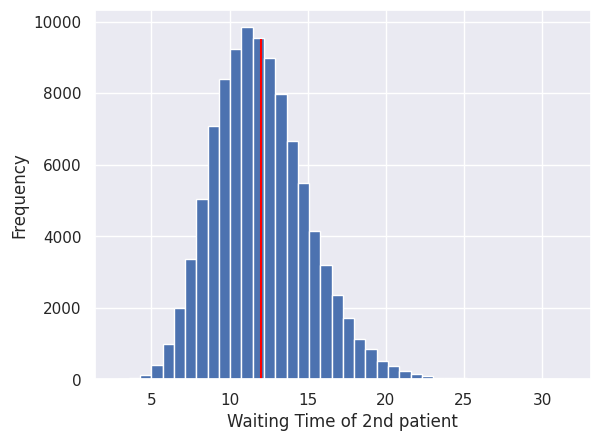

Reproduce this figure in Python.
import numpy as np
import matplotlib.pyplot as plt
import seaborn as sns
sns.set()
np.random.seed(1111)

def WaitTimeSimulation(parameter):
    # parameter for gamma
    k,lemda=parameter 
    serviceTime=np.ones(100000)
    for j in range(100000):
        ServTime=np.random.gamma(k,lemda)
        serviceTime[j]=ServTime
    AvgServTime=np.mean(serviceTime)
    print("waiting time of the second patient to get service : ",AvgServTime)
    return serviceTime
    
param=(16,3/4)
serviceTime=WaitTimeSimulation(param)

plt.hist(serviceTime, bins=40)
plt.vlines(x=np.mean(serviceTime), ymin=0, ymax=9500, colors='red')
plt.xlabel("Waiting Time of 2nd patient")
plt.ylabel("Frequency")
plt.savefig("histogram")
plt.show()    
        
        

    
       
    
    
    
